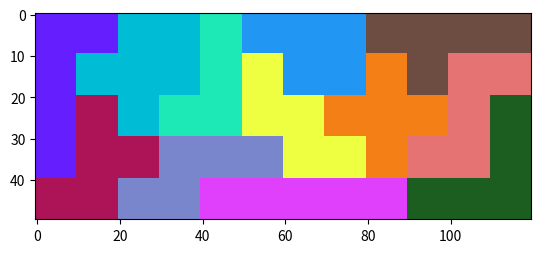

Write the Python code that produced this figure.
import numpy as np
import matplotlib.pyplot as plt

l_col=np.zeros((13,3))
l_col[0]=(255,255,255)
l_col[1]=(173,20,87)
l_col[2]=(224,64,251)
l_col[3]=(101,31,255)
l_col[4]=(121,134,203)
l_col[5]=(33,150,243)
l_col[6]=(0,188,212)
l_col[7]=(29,233,182)
l_col[8]=(27,94,32)
l_col[9]=(238,255,65)
l_col[10]=(245,127,23)
l_col[11]=(109,76,65)
l_col[12]=(229,115,115)


test=[[3,3,6,6,7,5,5,5,11,11,11,11],[3,6,6,6,7,9,5,5,10,11,12,12],[3,1,6,7,7,9,9,10,10,10,12,8],[3,1,1,4,4,4,9,9,10,12,12,8],[1,1,4,4,2,2,2,2,2,8,8,8]]
print(np.shape(test))

def visu(pp):
    l_col={}
    l_col[-1]=(255,255,255)
    l_col[1]=(173,20,87)
    l_col[2]=(224,64,251)
    l_col[3]=(101,31,255)
    l_col[4]=(121,134,203)
    l_col[5]=(33,150,243)
    l_col[6]=(0,188,212)
    l_col[7]=(29,233,182)
    l_col[8]=(27,94,32)
    l_col[9]=(238,255,65)
    l_col[10]=(245,127,23)
    l_col[11]=(109,76,65)
    l_col[12]=(229,115,115)
    # je crée ma liste de couleurs
    x0=np.shape(pp)[1]
    y0=np.shape(pp)[0]
    x= x0*10 
    y = y0*10 
    tab= np.zeros((y,x,3), dtype=np.uint8)
    # je crée la grille 
    tab[:,:,:] = 255
    for i in range(x0):
        for j in range(y0):
            tab[j*10:(j+1)*10,i*10:(i+1)*10]=l_col[int(test[j][i])]
            #je remplis ma grille
    plt.imshow(tab)
    plt.show()

visu(test)
